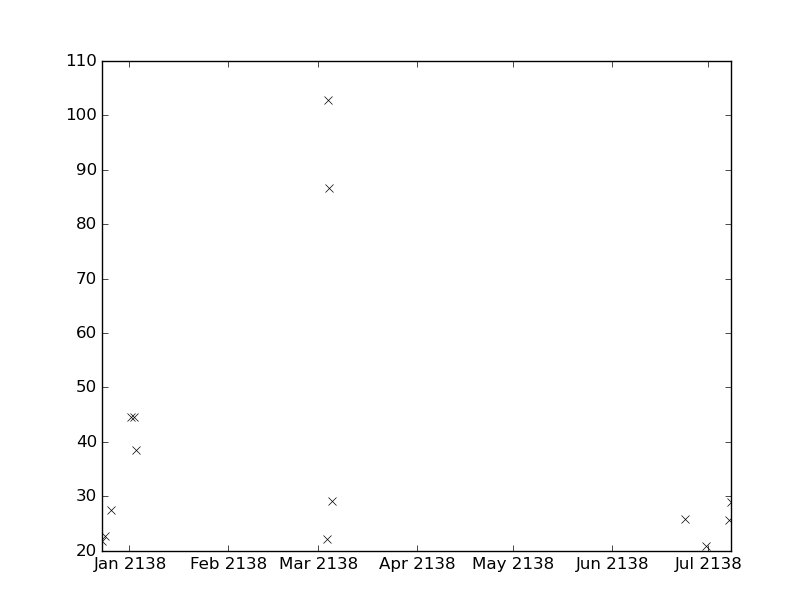

Data behind this chart, as committed beside it:
values, datetimes
38.5, 2138-01-03T03:39:00
22.2, 2138-03-03T19:25:00
102.7, 2138-03-04T03:15:00
25.9, 2138-06-23T19:55:00
20.9, 2138-06-30T12:50:00
86.7, 2138-03-04T10:55:00
29.1, 2138-03-05T07:40:00
25.6, 2138-07-07T10:50:00
44.5, 2138-01-01T10:35:00
44.6, 2138-01-02T10:07:00
28.9, 2138-07-08T06:50:00
21.8, 2137-12-23T08:30:00
22.7, 2137-12-24T06:40:00
27.5, 2137-12-26T06:50:00
